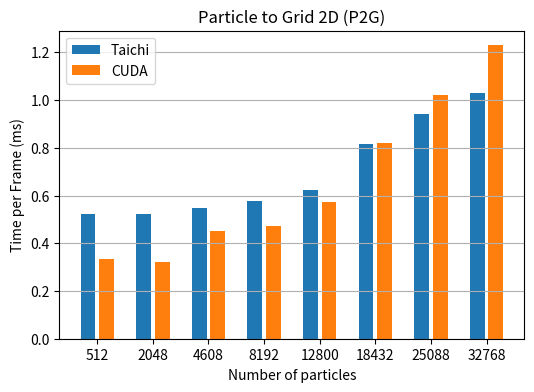

This figure's Python source:
import matplotlib.pyplot as plt
import sys
import os

cuda_sample_results = {'cuda_baseline': [{'n_particles': 512, 'time_ms': 0.335444}, {'n_particles': 2048, 'time_ms': 0.320878}, {'n_particles': 4608, 'time_ms': 0.450095}, {'n_particles': 8192, 'time_ms': 0.472582}, {'n_particles': 12800, 'time_ms': 0.572223}, {'n_particles': 18432, 'time_ms': 0.822029}, {'n_particles': 25088, 'time_ms': 1.023057}, {'n_particles': 32768, 'time_ms': 1.22928}]}

taichi_sample_results = {'taichi_baseline': [{'n_particles': 512, 'time_ms': 0.5216462373027753}, {'n_particles': 2048, 'time_ms': 0.5243271660049231}, {'n_particles': 4608, 'time_ms': 0.546237979492048}, {'n_particles': 8192, 'time_ms': 0.5765281875085293}, {'n_particles': 12800, 'time_ms': 0.621946640620763}, {'n_particles': 18432, 'time_ms': 0.8157364931662414}, {'n_particles': 25088, 'time_ms': 0.9429942363254895}, {'n_particles': 32768, 'time_ms': 1.0296167158259095}]}

def extract_perf(results):
    perf = []
    for record in results:
        perf.append(record["time_ms"])
    return perf

def extract_particles(results):
    particles = []
    for record in results:
        particles.append(record["n_particles"])
    return particles 

def plot_bar(cuda_results, taichi_results):
    fig, ax = plt.subplots(figsize=(6,4))
    plot_series = "baseline"

    x_taichi = extract_particles(taichi_results["taichi_" + plot_series])
    y_taichi = extract_perf(taichi_results["taichi_" + plot_series])
    x_cuda = extract_particles(cuda_results["cuda_" + plot_series])
    y_cuda = extract_perf(cuda_results["cuda_" + plot_series])

    bar_pos = [i*3 for i in range(len(x_cuda))]
    ax.bar(bar_pos, y_taichi)

    bar_pos = [i*3+1 for i in range(len(x_taichi))]
    ax.bar(bar_pos, y_cuda)

    bar_pos_ticks = [i * 3 + 0.5 for i in range(len(x_cuda))]
    labels = ["{}".format(i) for i in x_cuda]
    ax.set_xticks(bar_pos_ticks, labels)
    
    plt.grid('minor', axis='y')
    plt.xlabel("Number of particles")
    plt.ylabel("Time per Frame (ms)")
    plt.legend(["Taichi", "CUDA"], loc='upper left')
    plt.title("Particle to Grid 2D (P2G)")
    plt.savefig("fig/bench.png", dpi=150)

if __name__ == '__main__':
    try:
        os.makedirs('fig')
    except FileExistsError:
        pass
    cuda_results = cuda_sample_results
    taichi_results = taichi_sample_results
    plot_bar(cuda_results, taichi_results)
